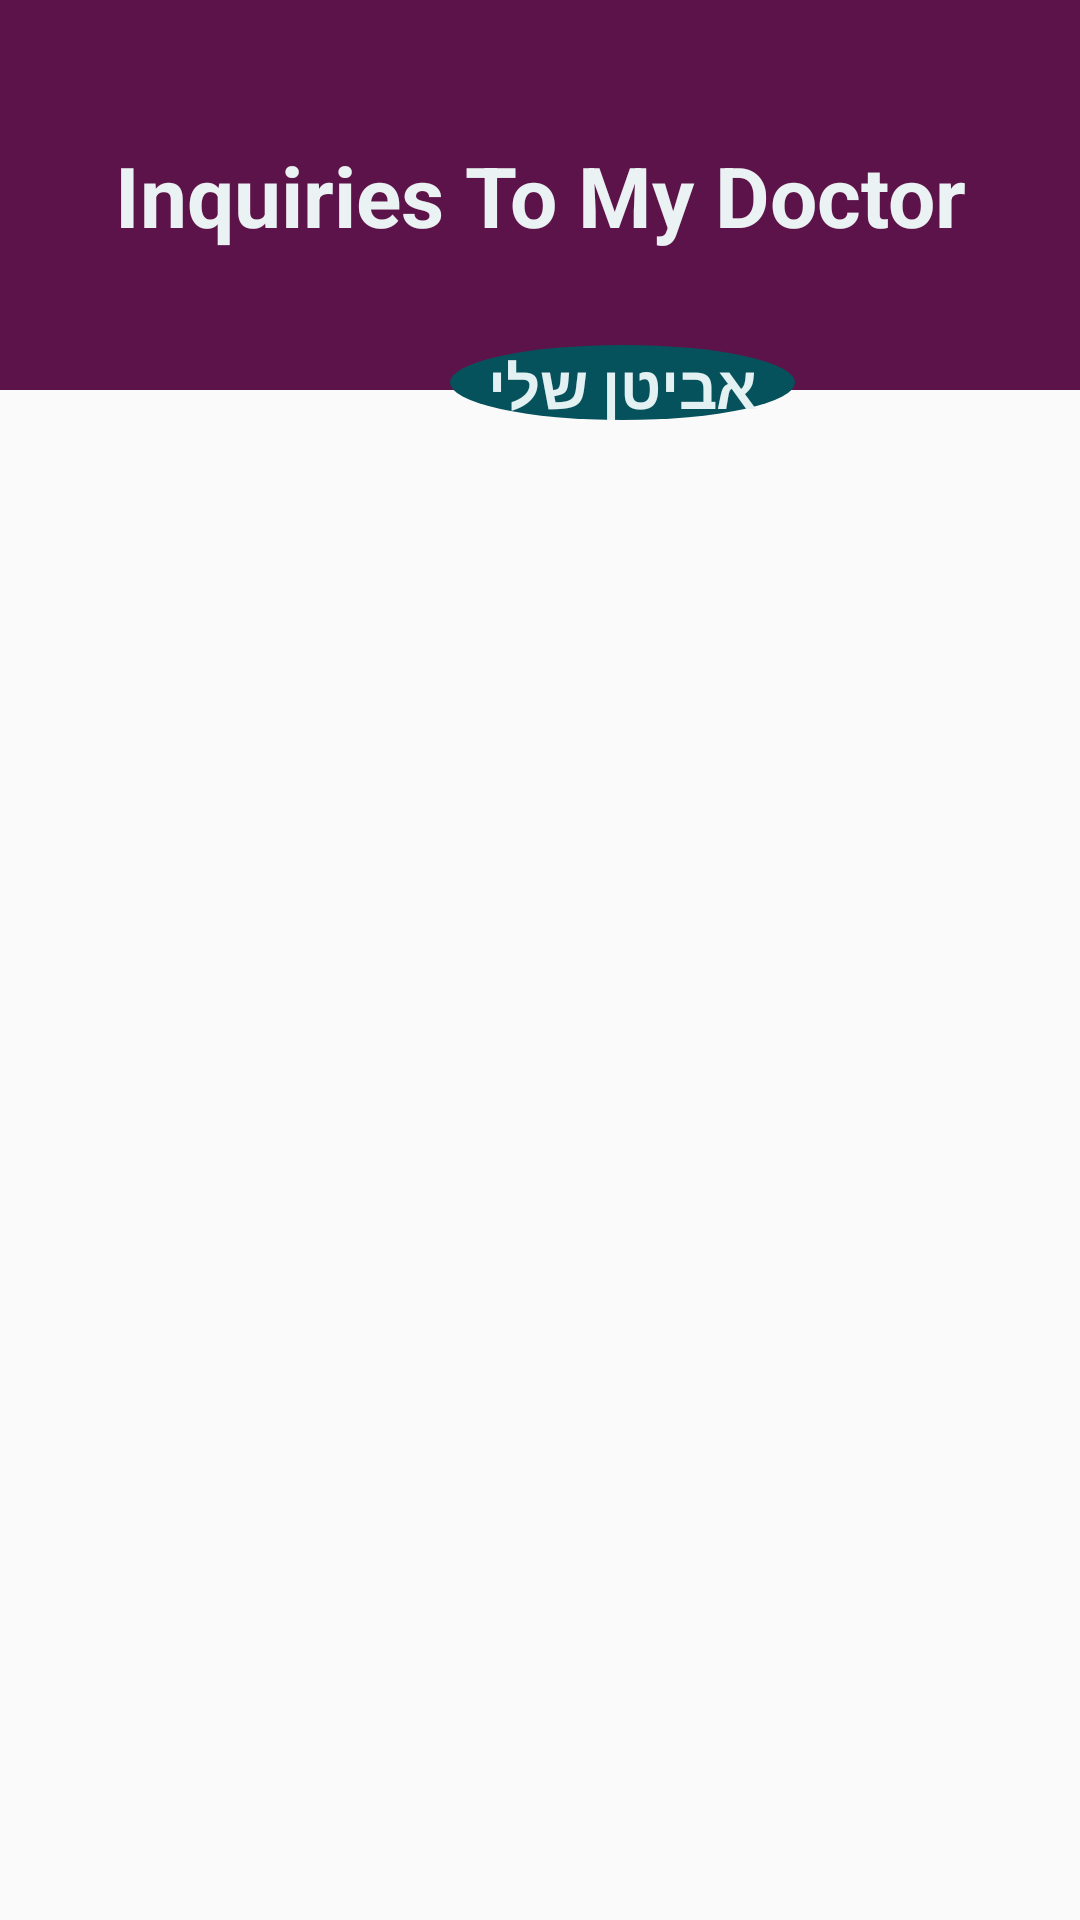

The Android layout XML behind this screen, and the referenced resources:
<!-- AndroidManifest.xml: application theme AppTheme -->
<!-- res/layout/activity_inquiries.xml -->
<?xml version="1.0" encoding="utf-8"?>
<LinearLayout xmlns:android="http://schemas.android.com/apk/res/android"
              android:orientation="vertical"
              android:layout_width="match_parent"
              android:layout_height="match_parent">
    <RelativeLayout
            android:layout_width="match_parent"
            android:layout_height="140dp">

        <androidx.appcompat.widget.Toolbar
                android:layout_width="match_parent"
                android:theme="?attr/actionBarTheme"
                android:layout_height="130dp"
                android:id="@+id/toolbar"/>
        <TextView
                android:text="Inquiries To My Doctor"
                android:textSize="28dp"
                android:textStyle="bold"
                android:textAlignment="center"
                android:layout_width="match_parent"
                android:layout_height="130dp"
                android:gravity="center"
                android:background="#5C1349"
                android:textColor="#EBF2F3"/>
        <TextView
                android:text="אביטן שלי"
                android:textSize="20dp"
                android:background="@drawable/back"
                android:textStyle="bold"
                android:layout_width="115dp"
                android:layout_height="30dp"
                android:gravity="center"
                android:layout_marginTop="115dp"
                android:layout_marginLeft="150dp"
                android:id="@+id/textView16"
                android:textColor="#E3F1F3"/>
        <ImageButton
                android:id="@+id/bake"
                android:layout_width="30dp"
                android:layout_height="40dp"
                android:background="@drawable/arrow"
                android:layout_marginLeft="370dp"
                android:layout_marginTop="47dp"/>
    </RelativeLayout>


</LinearLayout>
<!-- resources referenced by this layout -->
<resources>
  <!-- drawable back (drawable) -->
  <?xml version="1.0" encoding="utf-8"?>
  <shape xmlns:android="http://schemas.android.com/apk/res/android"
         android:shape="oval">
  
      <solid android:color="#06525C" />
  
      <size
              android:height="7dp"
              android:width="20dp" />
  
  </shape>
  <style name="AppTheme" parent="Theme.AppCompat.Light.DarkActionBar">
          
          <item name="colorPrimary">@color/colorPrimary</item>
  
      </style>
  <color name="colorPrimary">#008577</color>
</resources>
